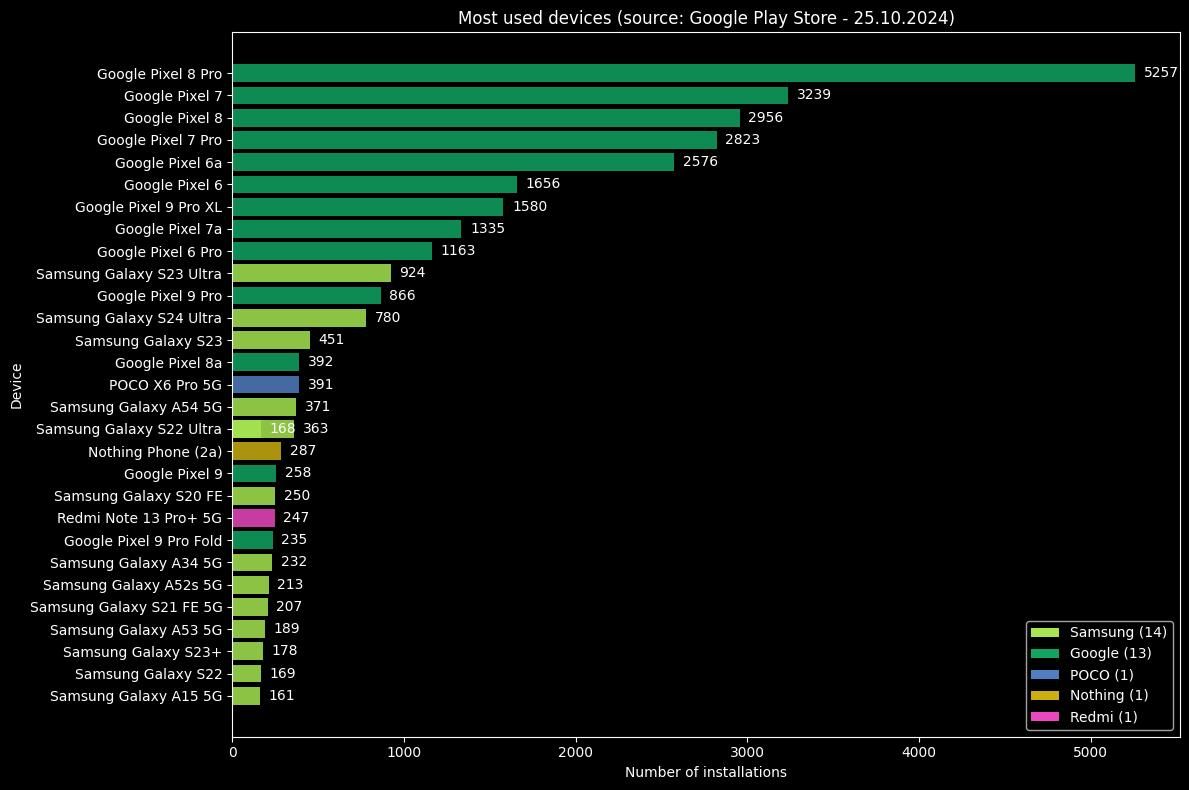

The table this chart was drawn from, first rows:
installations, gplay-name, gplay-technical-name, branding, device
5257, Google Pixel 8 Pro, google husky, Google, husky
3239, Google Pixel 7, google panther, Google, panther
2956, Google Pixel 8, google shiba, Google, shiba
2823, Google Pixel 7 Pro, google cheetah, Google, cheetah
2576, Google Pixel 6a, google bluejay, Google, bluejay
1656, Google Pixel 6, google oriole, Google, oriole
1580, Google Pixel 9 Pro XL, google komodo, Google, komodo
1335, Google Pixel 7a, google lynx, Google, lynx
1163, Google Pixel 6 Pro, google raven, Google, raven
924, Samsung Galaxy S23 Ultra, samsung dm3q, Samsung, dm3q
866, Google Pixel 9 Pro, google caiman, Google, caiman
780, Samsung Galaxy S24 Ultra, samsung e3q, Samsung, e3q
451, Samsung Galaxy S23, samsung dm1q, Samsung, dm1q
392, Google Pixel 8a, google akita, Google, akita
391, POCO X6 Pro 5G, POCO duchamp, POCO, duchamp
371, Samsung Galaxy A54 5G, samsung a54x, Samsung, a54x
363, Samsung Galaxy S22 Ultra, samsung b0q, Samsung, b0q
287, Nothing Phone (2a), Nothing Pacman, Nothing, Pacman
258, Google Pixel 9, google tokay, Google, tokay
250, Samsung Galaxy S20 FE, samsung r8q, Samsung, r8q
247, Redmi Note 13 Pro+ 5G, Redmi zircon, Redmi, zircon
235, Google Pixel 9 Pro Fold, google comet, Google, comet
232, Samsung Galaxy A34 5G, samsung a34x, Samsung, a34x
213, Samsung Galaxy A52s 5G, samsung a52sxq, Samsung, a52sxq
207, Samsung Galaxy S21 FE 5G, samsung r9q, Samsung, r9q
189, Samsung Galaxy A53 5G, samsung a53x, Samsung, a53x
178, Samsung Galaxy S23+, samsung dm2q, Samsung, dm2q
169, Samsung Galaxy S22, samsung r0q, Samsung, r0q
168, Samsung Galaxy S22 Ultra, samsung b0s, Samsung, b0s
161, Samsung Galaxy A15 5G, samsung a15x, Samsung, a15x
